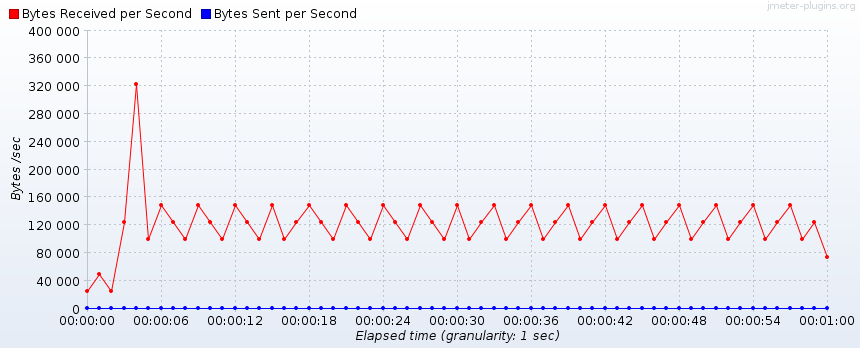

Data behind this chart, as committed beside it:
Elapsed time, Bytes Received per Second, Bytes Sent per Second
10:09:40.0, 24864, 57
10:09:41.0, 49728, 114
10:09:42.0, 24864, 57
10:09:43.0, 124380, 285
10:09:44.0, 323596, 798
10:09:45.0, 99564, 228
10:09:46.0, 149312, 342
10:09:47.0, 124404, 285
10:09:48.0, 99564, 228
10:09:49.0, 149312, 342
10:09:50.0, 124404, 285
10:09:51.0, 99564, 228
10:09:52.0, 149312, 342
10:09:53.0, 124404, 285
10:09:54.0, 99564, 228
10:09:55.0, 149312, 342
10:09:56.0, 99520, 228
10:09:57.0, 124448, 285
10:09:58.0, 149312, 342
10:09:59.0, 124404, 285
10:10:00.0, 99564, 228
10:10:01.0, 149312, 342
10:10:02.0, 124404, 285
10:10:03.0, 99564, 228
10:10:04.0, 149312, 342
10:10:05.0, 124404, 285
10:10:06.0, 99564, 228
10:10:07.0, 149312, 342
10:10:08.0, 124404, 285
10:10:09.0, 99564, 228
10:10:10.0, 149312, 342
10:10:11.0, 99520, 228
10:10:12.0, 124448, 285
10:10:13.0, 149312, 342
10:10:14.0, 99520, 228
10:10:15.0, 124448, 285
10:10:16.0, 149312, 342
10:10:17.0, 99520, 228
10:10:18.0, 124448, 285
10:10:19.0, 149312, 342
10:10:20.0, 99520, 228
10:10:21.0, 124448, 285
10:10:22.0, 149312, 342
10:10:23.0, 99520, 228
10:10:24.0, 124448, 285
10:10:25.0, 149312, 342
10:10:26.0, 99520, 228
10:10:27.0, 124448, 285
10:10:28.0, 149312, 342
10:10:29.0, 99520, 228
10:10:30.0, 124448, 285
10:10:31.0, 149312, 342
10:10:32.0, 99520, 228
10:10:33.0, 124448, 285
10:10:34.0, 149312, 342
10:10:35.0, 99520, 228
10:10:36.0, 124448, 285
10:10:37.0, 149312, 342
10:10:38.0, 99520, 228
10:10:39.0, 124448, 285
... 2 more rows
